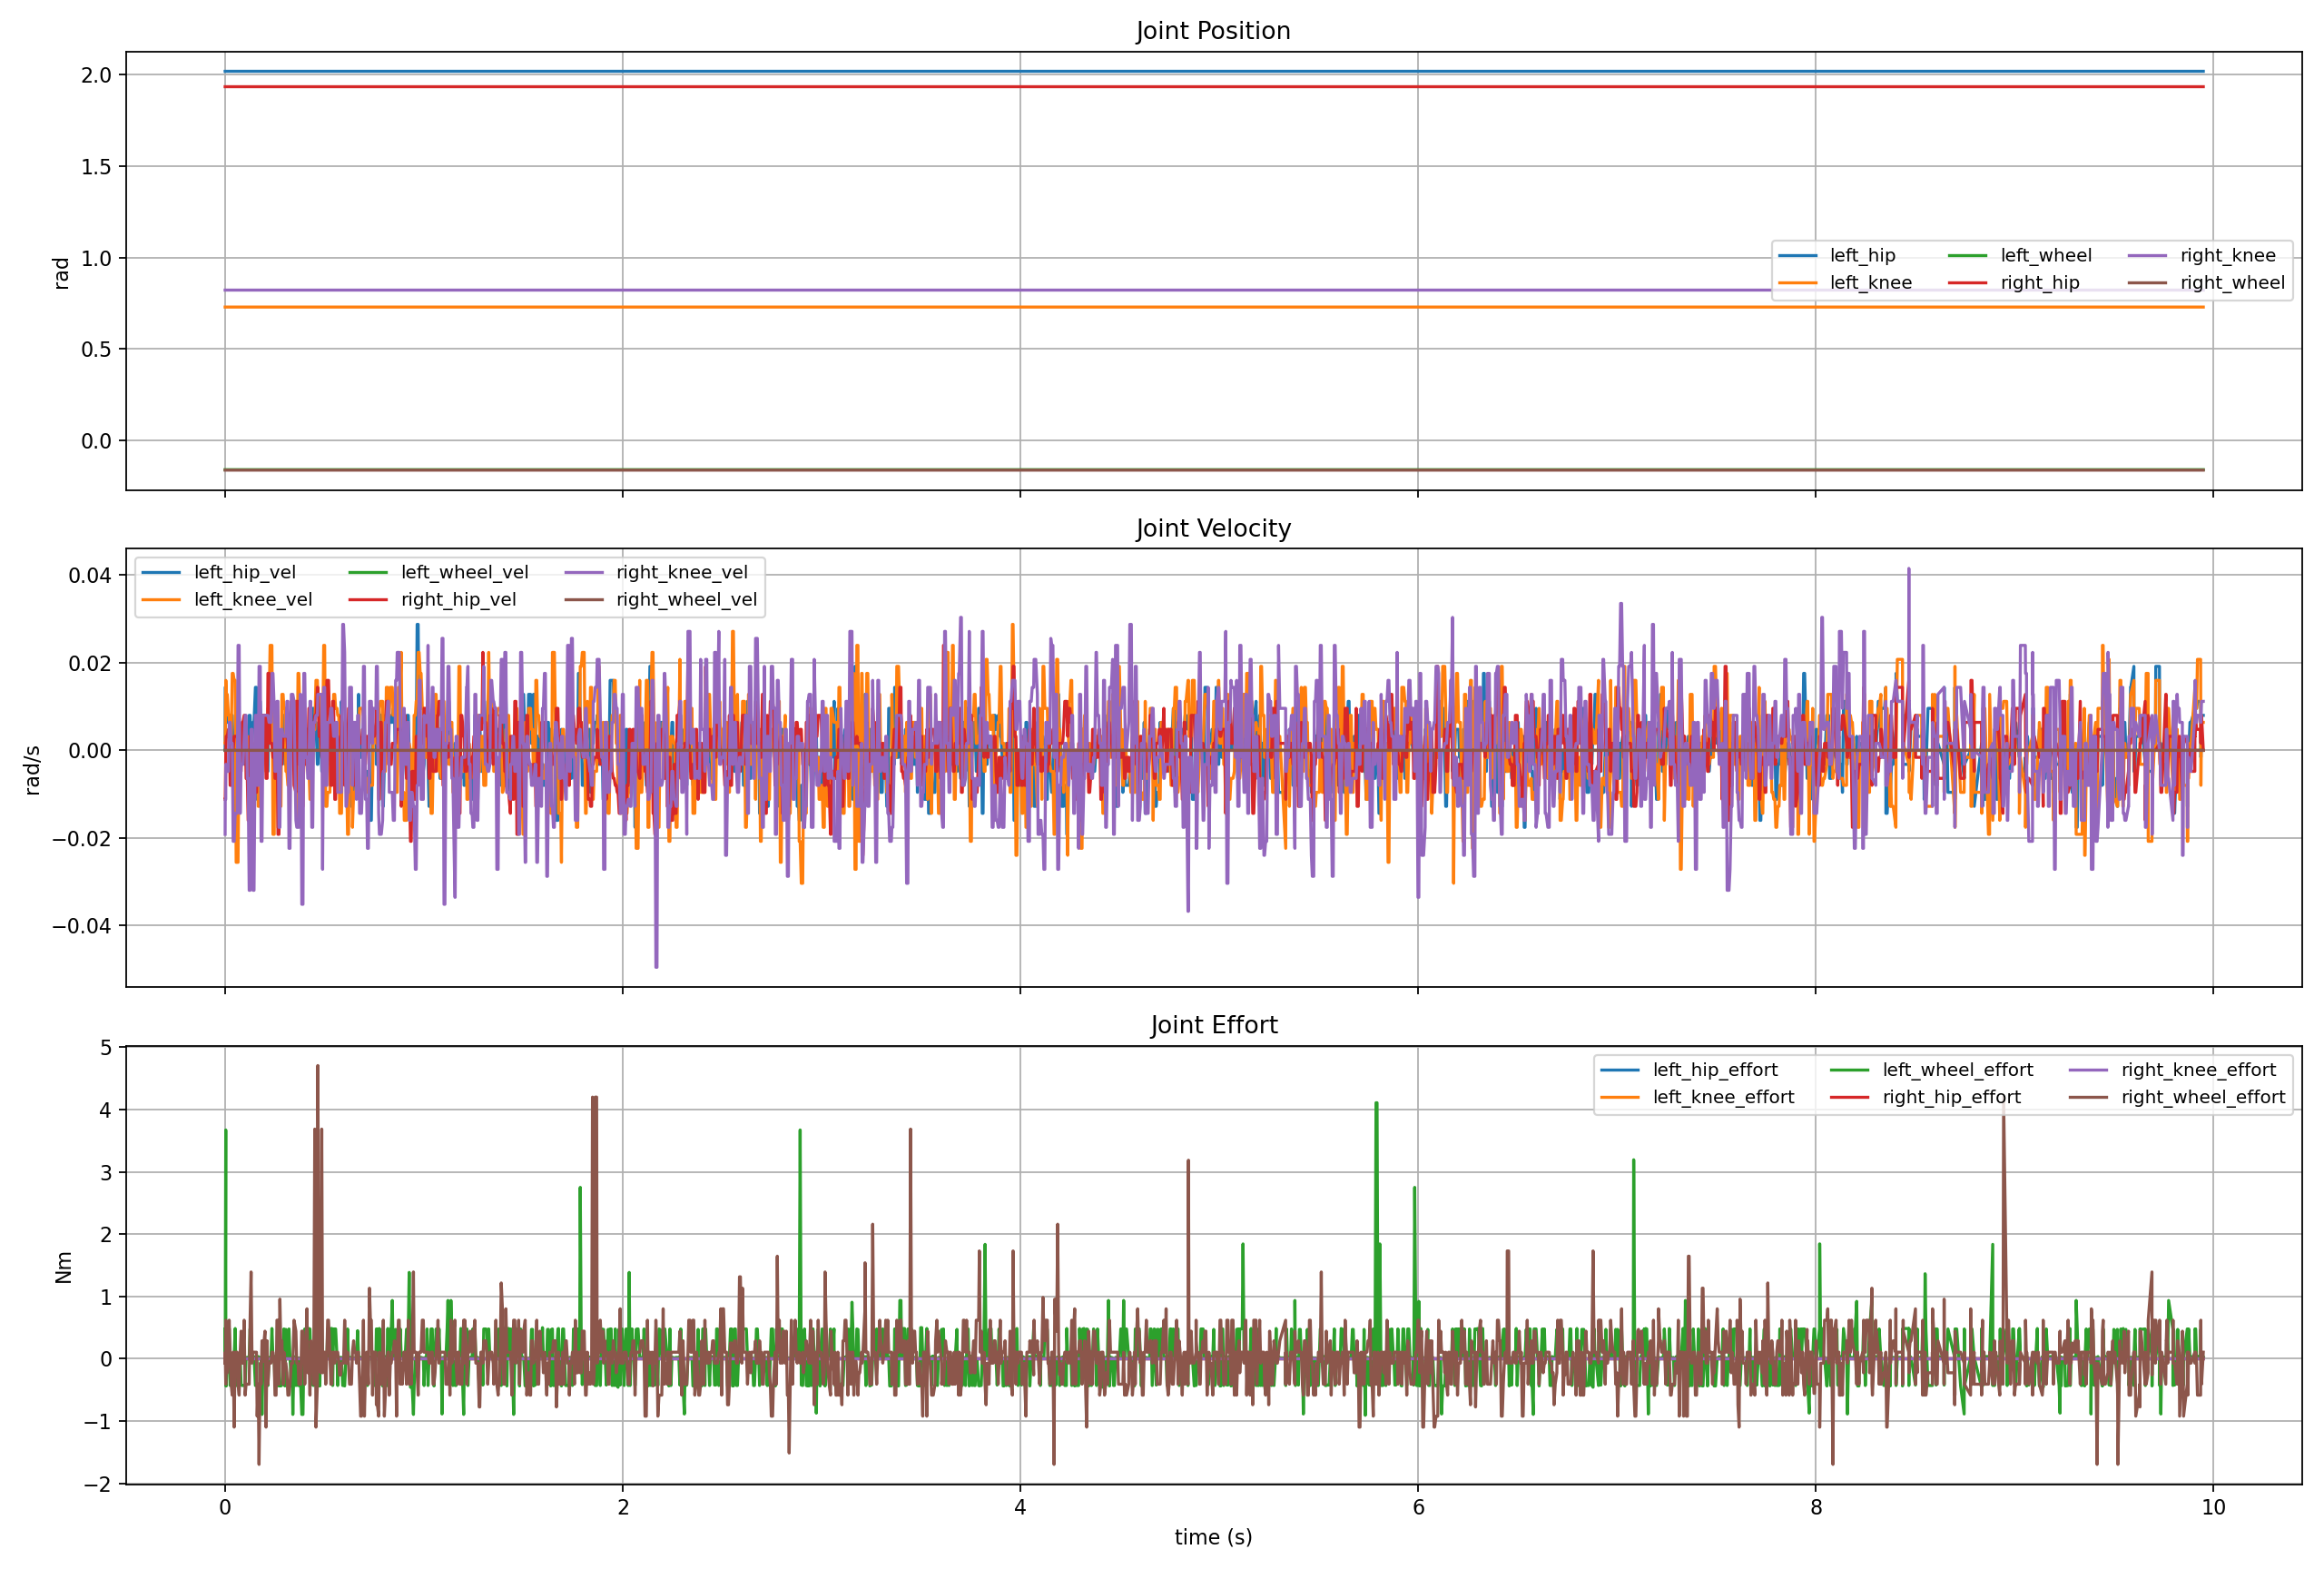

Source data for this figure (header and first rows):
host_time_sec, elapsed_sec, stm_tick_ms, stm_time_sec, body_distance, body_velocity, body_roll, body_roll_rate, body_pitch, body_pitch_rate, body_yaw_rate, roll, pitch, yaw, gyro_x, gyro_y, gyro_z, acc_x, acc_y, acc_z, left_hip_pos, left_knee_pos, left_wheel_pos, right_hip_pos
1782555941, 0.0, 1782555941049, 1782555941, -0.0002865, 0.0, -0.001438, 0.0, -0.00326, 0.0, 0.0, -0.001438, -0.00326, -0.002509, 0.0, 0.0, 0.0, 0.0, -1.216, 9.86, 2.019, 0.7297, -0.1599, 1.935
1782555941, 0.0004816, 1782555941054, 1782555941, -0.0002865, 0.0, -0.001438, 0.0, -0.00326, 0.0, 0.0, -0.001438, -0.00326, -0.002509, 0.0, 0.0, 0.0, 0.04789, 0.01437, 9.73, 2.019, 0.7297, -0.1599, 1.935
1782555941, 0.00314, 1782555941059, 1782555941, -0.0002865, 0.0, -0.001438, 0.0, -0.00326, 0.0, 0.0, -0.001438, -0.00326, -0.002509, 0.0, 0.0, 0.0, 0.0431, -0.02394, 9.817, 2.019, 0.7298, -0.1599, 1.935
1782555941, 0.003523, 1782555941064, 1782555941, -0.0002865, 0.0, -0.001438, 0.0, -0.00326, 0.0, 0.0, -0.001438, -0.00326, -0.002509, 0.0, 0.0, 0.0, 0.01437, -0.02873, 9.788, 2.019, 0.7298, -0.1599, 1.935
1782555941, 0.005705, 1782555941069, 1782555941, -0.0002865, 0.0, -0.001438, 0.0, -0.00326, 0.0, 0.0, -0.001438, -0.00326, -0.002509, 0.0, 0.0, 0.0, 0.01437, 0.004789, 9.821, 2.019, 0.7298, -0.1599, 1.935
1782555941, 0.01067, 1782555941074, 1782555941, -0.0002865, 0.0, -0.001438, 0.0, -0.00326, 0.0, 0.0, -0.001438, -0.00326, -0.002509, 0.0, 0.0, 0.0, -0.004789, -0.03352, 9.788, 2.019, 0.7298, -0.1599, 1.935
1782555941, 0.01669, 1782555941079, 1782555941, -0.0002865, 0.0, -0.001438, 0.0, -0.00326, 0.0, 0.0, -0.001438, -0.00326, -0.002509, 0.0, 0.0, 0.0, 0.04789, 0.01915, 9.85, 2.019, 0.7298, -0.1599, 1.935
1782555941, 0.02038, 1782555941084, 1782555941, -0.0002865, 0.0, -0.001438, 0.0, -0.00326, 0.0, 0.0, -0.001438, -0.00326, -0.002509, 0.0, 0.0, 0.0, 0.04789, -0.06225, 9.769, 2.019, 0.7298, -0.1599, 1.935
1782555941, 0.02524, 1782555941089, 1782555941, -0.0002865, 0.0, -0.001438, 0.0, -0.00326, 0.0, 0.0, -0.001438, -0.00326, -0.002509, 0.0, 0.0, 0.0, -0.01437, 0.02873, 9.807, 2.019, 0.7297, -0.1599, 1.935
1782555941, 0.03018, 1782555941094, 1782555941, -0.0002865, 0.0, -0.001438, 0.0, -0.00326, 0.0, 0.0, -0.001438, -0.00326, -0.002509, 0.0, 0.0, 0.0, 0.1437, 0.0, 9.85, 2.019, 0.7297, -0.1599, 1.935
1782555941, 0.03579, 1782555941099, 1782555941, -0.0002865, 0.0, -0.001438, 0.0, -0.00326, 0.0, 0.0, -0.001438, -0.00326, -0.002509, 0.0, 0.0, 0.0, -0.05267, 0.004789, 9.764, 2.019, 0.7298, -0.1599, 1.935
1782555941, 0.04038, 1782555941104, 1782555941, -0.0002865, 0.0, -0.001438, 0.0, -0.00326, 0.0, 0.0, -0.001438, -0.00326, -0.002509, 0.0, 0.0, 0.0, 0.01437, -0.07183, 9.817, 2.019, 0.7298, -0.1599, 1.935
1782555941, 0.0454, 1782555941109, 1782555941, -0.0002865, 0.0, -0.001438, 0.0, -0.00326, 0.0, 0.0, -0.001438, -0.00326, -0.002509, 0.0, 0.0, 0.0, 0.08619, 0.1149, 9.821, 2.019, 0.7298, -0.1599, 1.935
1782555941, 0.05051, 1782555941114, 1782555941, -0.0002865, 0.0, -0.001438, 0.0, -0.00326, 0.0, 0.0, -0.001438, -0.00326, -0.002509, 0.0, 0.0, 0.0, 0.09577, -0.03831, 9.793, 2.019, 0.7298, -0.1599, 1.935
1782555941, 0.05539, 1782555941119, 1782555941, -0.0002865, 0.0, -0.001438, 0.0, -0.00326, 0.0, 0.0, -0.001438, -0.00326, -0.002509, 0.0, 0.0, 0.0, -0.0431, -0.06225, 9.774, 2.019, 0.7296, -0.1599, 1.935
1782555941, 0.06045, 1782555941124, 1782555941, -0.0002865, 0.0, -0.001438, 0.0, -0.00326, 0.0, 0.0, -0.001438, -0.00326, -0.002509, 0.0, 0.0, 0.0, 0.03352, 0.02394, 9.855, 2.019, 0.7296, -0.1599, 1.935
1782555941, 0.06497, 1782555941129, 1782555941, -0.0002865, 0.0, -0.001438, 0.0, -0.00326, 0.0, 0.0, -0.001438, -0.00326, -0.002509, 0.0, 0.0, 0.0, 0.03352, 0.02394, 9.855, 2.019, 0.7296, -0.1599, 1.935
1782555941, 0.07049, 1782555941134, 1782555941, -0.0002865, 0.0, -0.001438, 0.0, -0.00326, 0.0, 0.0, -0.001438, -0.00326, -0.002509, 0.0, 0.0, 0.0, -0.07662, 0.03352, 9.73, 2.019, 0.7298, -0.1599, 1.935
1782555941, 0.07577, 1782555941139, 1782555941, -0.0002865, 0.0, -0.001438, 0.0, -0.00326, 0.0, 0.0, -0.001438, -0.00326, -0.002509, 0.0, 0.0, 0.0, 0.04789, 0.05267, 9.941, 2.019, 0.7297, -0.1599, 1.935
1782555941, 0.08031, 1782555941144, 1782555941, -0.0002865, 0.0, -0.001438, 0.0, -0.00326, 0.0, 0.0, -0.001438, -0.00326, -0.002509, 0.0, 0.0, 0.0, 0.07183, -0.08141, 9.726, 2.019, 0.7297, -0.1599, 1.935
1782555941, 0.08539, 1782555941149, 1782555941, -0.0002865, 0.0, -0.001438, 0.0, -0.00326, 0.0, 0.0, -0.001438, -0.00326, -0.002509, 0.0, 0.0, 0.0, -0.05746, 0.02873, 9.841, 2.019, 0.7297, -0.1599, 1.935
1782555941, 0.08998, 1782555941154, 1782555941, -0.0002865, 0.0, -0.001342, 0.0, -0.00326, 0.0, 0.0, -0.001342, -0.00326, -0.002509, 0.0, 0.0, 0.0, -0.05746, 0.02873, 9.841, 2.019, 0.7297, -0.1599, 1.935
1782555941, 0.09568, 1782555941159, 1782555941, -0.0002865, 0.0, -0.001342, 0.0, -0.00326, 0.0, 0.0, -0.001342, -0.00326, -0.002509, 0.0, 0.0, 0.0, 0.004789, 0.03831, 9.783, 2.019, 0.7297, -0.1599, 1.935
1782555941, 0.1007, 1782555941164, 1782555941, -0.0002865, 0.0, -0.001342, 0.0, -0.00326, 0.0, 0.0, -0.001342, -0.00326, -0.002509, 0.0, 0.0, 0.0, 0.02873, -0.05746, 9.802, 2.019, 0.7297, -0.1599, 1.935
1782555941, 0.1053, 1782555941169, 1782555941, -0.0002865, 0.0, -0.001342, 0.0, -0.00326, 0.0, 0.0, -0.001342, -0.00326, -0.002509, 0.0, 0.0, 0.0, 0.06225, 0.04789, 9.841, 2.019, 0.7297, -0.1599, 1.935
1782555941, 0.1116, 1782555941174, 1782555941, -0.0002865, 0.0, -0.001342, 0.0, -0.00326, 0.0, 0.0, -0.001342, -0.00326, -0.002509, 0.0, 0.0, 0.0, 0.04789, -0.06225, 9.841, 2.019, 0.7297, -0.1599, 1.935
1782555941, 0.1157, 1782555941179, 1782555941, -0.0002865, 0.0, -0.001342, 0.0, -0.00326, 0.0, 0.0, -0.001342, -0.00326, -0.002509, 0.0, 0.0, 0.0, 0.0, -0.04789, 9.802, 2.019, 0.7297, -0.1599, 1.935
1782555941, 0.121, 1782555941184, 1782555941, -0.0002865, 0.0, -0.001342, 0.0, -0.00326, 0.0, 0.0, -0.001342, -0.00326, -0.002509, 0.0, 0.0, 0.0, 0.07183, -0.04789, 9.769, 2.019, 0.7297, -0.1599, 1.935
1782555941, 0.1255, 1782555941189, 1782555941, -0.0002865, 0.0, -0.001342, 0.0, -0.00326, 0.0, 0.0, -0.001342, -0.00326, -0.002509, 0.0, 0.0, 0.0, 0.0, 0.05267, 9.831, 2.019, 0.7297, -0.1599, 1.935
1782555941, 0.1305, 1782555941194, 1782555941, -0.0002865, 0.0, -0.001342, 0.0, -0.00326, 0.0, 0.0, -0.001342, -0.00326, -0.002509, 0.0, 0.0, 0.0, 0.07183, -0.1293, 9.754, 2.019, 0.7297, -0.1599, 1.935
1782555941, 0.1353, 1782555941199, 1782555941, -0.0002865, 0.0, -0.001342, 0.0, -0.00326, 0.0, 0.0, -0.001342, -0.00326, -0.002509, 0.0, 0.0, 0.0, -0.01915, 0.1053, 9.893, 2.019, 0.7297, -0.1599, 1.935
1782555941, 0.1403, 1782555941204, 1782555941, -0.0002865, 0.0, -0.001342, 0.0, -0.00326, 0.0, 0.0, -0.001342, -0.00326, -0.002509, 0.0, 0.0, 0.0, 0.1101, -0.09098, 9.774, 2.019, 0.7297, -0.1599, 1.935
1782555941, 0.1453, 1782555941209, 1782555941, -0.0002865, 0.0, -0.001342, 0.0, -0.00326, 0.0, 0.0, -0.001342, -0.00326, -0.002509, 0.0, 0.0, 0.0, -0.009577, 0.06225, 9.817, 2.019, 0.7297, -0.1599, 1.935
1782555941, 0.1523, 1782555941214, 1782555941, -0.0002865, 0.0, -0.001342, 0.0, -0.00326, 0.0, 0.0, -0.001342, -0.00326, -0.002509, 0.0, 0.0, 0.0, 0.0431, -0.08141, 9.75, 2.019, 0.7297, -0.1599, 1.935
1782555941, 0.1576, 1782555941219, 1782555941, -0.0002865, 0.0, -0.001342, 0.0, -0.00326, 0.0, 0.0, -0.001342, -0.00326, -0.002509, 0.0, 0.0, 0.0, 0.03352, 0.009577, 9.869, 2.019, 0.7297, -0.1599, 1.935
1782555941, 0.1611, 1782555941224, 1782555941, -0.0002865, 0.0, -0.001342, 0.0, -0.00326, 0.0, 0.0, -0.001342, -0.00326, -0.002509, 0.0, 0.0, 0.0, 0.0431, 0.004789, 9.831, 2.019, 0.7297, -0.1599, 1.935
1782555941, 0.1663, 1782555941229, 1782555941, -0.0002865, 0.0, -0.001342, 0.0, -0.00326, 0.0, 0.0, -0.001342, -0.00326, -0.002509, 0.0, 0.0, 0.0, 0.1053, -0.004789, 9.759, 2.019, 0.7297, -0.1599, 1.935
1782555941, 0.1706, 1782555941234, 1782555941, -0.0002865, 0.0, -0.001342, 0.0, -0.00326, 0.0, 0.0, -0.001342, -0.00326, -0.002509, 0.0, 0.0, 0.0, -0.06704, -0.05746, 9.831, 2.02, 0.7297, -0.1599, 1.935
1782555941, 0.1767, 1782555941239, 1782555941, -0.0002865, 0.0, -0.001342, 0.0, -0.00326, 0.0, 0.0, -0.001342, -0.00326, -0.002509, 0.0, 0.0, 0.0, 0.04789, -0.01437, 9.841, 2.02, 0.7298, -0.1599, 1.935
1782555941, 0.1809, 1782555941244, 1782555941, -0.0002865, 0.0, -0.001342, 0.0, -0.00326, 0.0, 0.0, -0.001342, -0.00326, -0.002509, 0.0, 0.0, 0.0, 0.03831, 0.02394, 9.817, 2.019, 0.7298, -0.1599, 1.935
1782555941, 0.1855, 1782555941249, 1782555941, -0.0002865, 0.0, -0.001342, 0.0, -0.00326, 0.0, 0.0, -0.001342, -0.00326, -0.002509, 0.0, 0.0, 0.0, 0.07662, 0.01437, 9.86, 2.019, 0.7298, -0.1599, 1.935
1782555941, 0.1909, 1782555941254, 1782555941, -0.0002865, 0.0, -0.001342, 0.0, -0.00326, 0.0, 0.0, -0.001342, -0.00326, -0.002509, 0.0, 0.0, 0.0, 0.0, -0.07662, 9.706, 2.019, 0.7298, -0.1599, 1.935
1782555941, 0.1961, 1782555941259, 1782555941, -0.0002865, 0.0, -0.001342, 0.0, -0.00326, 0.0, 0.0, -0.001342, -0.00326, -0.002509, 0.0, 0.0, 0.0, 0.03352, -0.02394, 9.841, 2.019, 0.7297, -0.1599, 1.935
1782555941, 0.2004, 1782555941264, 1782555941, -0.0002865, 0.0, -0.001342, 0.0, -0.00326, 0.0, 0.0, -0.001342, -0.00326, -0.002509, 0.0, 0.0, 0.0, 0.02394, -0.06225, 9.817, 2.019, 0.7297, -0.1599, 1.935
1782555942, 0.2057, 1782555941269, 1782555941, -0.0002865, 0.0, -0.001342, 0.0, -0.00326, 0.0, 0.0, -0.001342, -0.00326, -0.002509, 0.0, 0.0, 0.0, 0.03831, 0.1101, 9.864, 2.019, 0.7297, -0.1599, 1.935
1782555942, 0.2111, 1782555941274, 1782555941, -0.0002865, 0.0, -0.001342, 0.0, -0.00326, 0.0, 0.0, -0.001342, -0.00326, -0.002509, 0.0, 0.0, 0.0, 0.07183, -0.1149, 9.821, 2.019, 0.7297, -0.1599, 1.935
1782555942, 0.2154, 1782555941279, 1782555941, -0.0002865, 0.0, -0.001342, 0.0, -0.00326, 0.0, 0.0, -0.001342, -0.00326, -0.002509, 0.0, 0.0, 0.0, -0.02873, -0.07662, 9.73, 2.019, 0.7297, -0.1599, 1.935
1782555942, 0.2209, 1782555941284, 1782555941, -0.0002865, 0.0, -0.001342, 0.0, -0.00326, 0.0, 0.0, -0.001342, -0.00326, -0.002509, 0.0, 0.0, 0.0, -0.009577, -0.02394, 9.85, 2.019, 0.7297, -0.1599, 1.935
1782555942, 0.2262, 1782555941289, 1782555941, -0.0002865, 0.0, -0.001438, 0.0, -0.00326, 0.0, 0.0, -0.001438, -0.00326, -0.002509, 0.0, 0.0, 0.0, 0.09577, -0.004789, 9.812, 2.019, 0.7299, -0.1599, 1.935
1782555942, 0.2306, 1782555941294, 1782555941, -0.0002865, 0.0, -0.001438, 0.0, -0.00326, 0.0, 0.0, -0.001438, -0.00326, -0.002509, 0.0, 0.0, 0.0, 0.02394, 0.01915, 9.807, 2.019, 0.7299, -0.1599, 1.935
1782555942, 0.2353, 1782555941299, 1782555941, -0.0002865, 0.0, -0.001438, 0.0, -0.00326, 0.0, 0.0, -0.001438, -0.00326, -0.002509, 0.0, 0.0, 0.0, 0.02394, 0.01915, 9.807, 2.019, 0.7299, -0.1599, 1.935
1782555942, 0.2406, 1782555941304, 1782555941, -0.0002865, 0.0, -0.001438, 0.0, -0.00326, 0.0, 0.0, -0.001438, -0.00326, -0.002509, 0.0, 0.0, 0.0, 0.02394, 0.0, 9.855, 2.019, 0.7296, -0.1599, 1.935
1782555942, 0.2469, 1782555941309, 1782555941, -0.0002865, 0.0, -0.001438, 0.0, -0.00326, 0.0, 0.0, -0.001438, -0.00326, -0.002509, 0.0, 0.0, 0.0, 0.02394, 0.0, 9.855, 2.019, 0.7296, -0.1599, 1.935
1782555942, 0.2507, 1782555941314, 1782555941, -0.0002865, 0.0, -0.001438, 0.0, -0.00326, 0.0, 0.0, -0.001438, -0.00326, -0.002509, 0.0, 0.0, 0.0, -0.02873, 0.03352, 9.826, 2.019, 0.7298, -0.1599, 1.935
1782555942, 0.2563, 1782555941320, 1782555941, -0.0002865, 0.0, -0.001438, 0.0, -0.00326, 0.0, 0.0, -0.001438, -0.00326, -0.002509, 0.0, 0.0, 0.0, 0.07662, 0.02873, 9.807, 2.019, 0.7298, -0.1599, 1.935
1782555942, 0.2605, 1782555941324, 1782555941, -0.0002865, 0.0, -0.001438, 0.0, -0.00326, 0.0, 0.0, -0.001438, -0.00326, -0.002509, 0.0, 0.0, 0.0, 0.05746, -0.06704, 9.821, 2.019, 0.7298, -0.1599, 1.935
1782555942, 0.2658, 1782555941329, 1782555941, -0.0002865, 0.0, -0.001438, 0.0, -0.00326, 0.0, 0.0, -0.001438, -0.00326, -0.002509, 0.0, 0.0, 0.0, -0.0431, 0.08619, 9.778, 2.019, 0.7296, -0.1599, 1.935
1782555942, 0.2707, 1782555941334, 1782555941, -0.0002865, 0.0, -0.001438, 0.0, -0.00326, 0.0, 0.0, -0.001438, -0.00326, -0.002509, 0.0, 0.0, 0.0, 0.1532, -0.06704, 9.841, 2.019, 0.7296, -0.1599, 1.935
1782555942, 0.2754, 1782555941339, 1782555941, -0.0002865, 0.0, -0.001438, 0.0, -0.00326, 0.0, 0.0, -0.001438, -0.00326, -0.002509, 0.0, 0.0, 0.0, -0.01437, 0.004789, 9.759, 2.019, 0.7296, -0.1599, 1.935
1782555942, 0.2807, 1782555941344, 1782555941, -0.0002865, 0.0, -0.001438, 0.0, -0.00326, 0.0, 0.0, -0.001438, -0.00326, -0.002509, 0.0, 0.0, 0.0, 0.01437, -0.06225, 9.845, 2.019, 0.7296, -0.1599, 1.935
... 1,932 more rows
